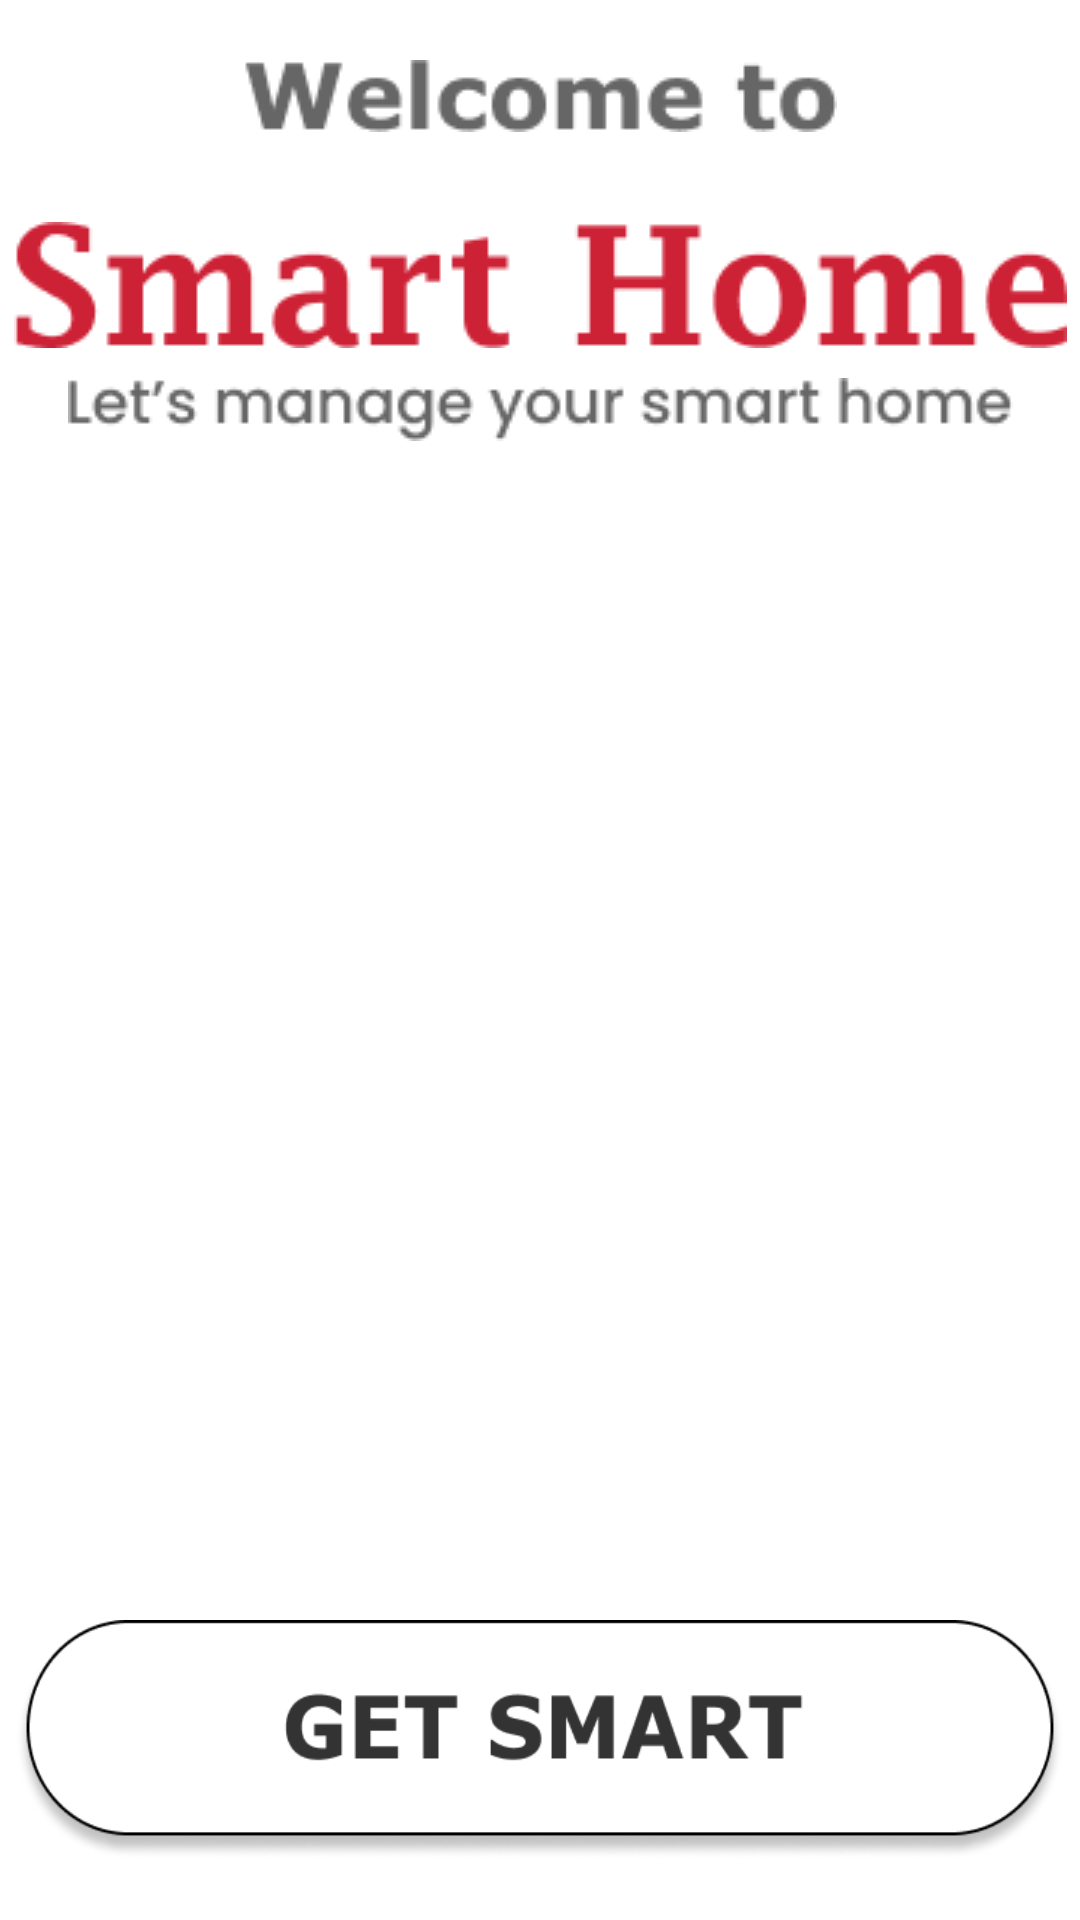

Here is an Android app screen rendered from its layout file. Give the layout XML and the strings, colors and styles it references.
<!-- AndroidManifest.xml: application theme Theme.Ws10 -->
<!-- res/layout/activity_launch_screen.xml -->
<?xml version="1.0" encoding="utf-8"?>
<androidx.constraintlayout.widget.ConstraintLayout xmlns:android="http://schemas.android.com/apk/res/android"
    xmlns:app="http://schemas.android.com/apk/res-auto"
    xmlns:tools="http://schemas.android.com/tools"
    android:layout_width="match_parent"
    android:layout_height="match_parent"
    android:background="@drawable/bg"
    tools:context=".MainActivity" >

    <ImageView
        android:id="@+id/imageView2"
        android:layout_width="wrap_content"
        android:layout_height="wrap_content"
        app:layout_constraintEnd_toEndOf="parent"
        app:layout_constraintTop_toTopOf="parent"
        app:srcCompat="@drawable/lamp" />

    <ImageView
        android:id="@+id/imageView"
        android:layout_width="wrap_content"
        android:layout_height="wrap_content"
        android:layout_marginTop="20dp"
        app:layout_constraintEnd_toEndOf="parent"
        app:layout_constraintStart_toStartOf="parent"
        app:layout_constraintTop_toBottomOf="@+id/imageView2"
        app:srcCompat="@drawable/welcome_to" />

    <ImageView
        android:id="@+id/imageView3"
        android:layout_width="wrap_content"
        android:layout_height="wrap_content"
        android:layout_marginTop="30dp"
        app:layout_constraintEnd_toEndOf="parent"
        app:layout_constraintStart_toStartOf="parent"
        app:layout_constraintTop_toBottomOf="@+id/imageView"
        app:srcCompat="@drawable/smart_home" />

    <ImageView
        android:id="@+id/imageView4"
        android:layout_width="wrap_content"
        android:layout_height="wrap_content"
        android:layout_marginTop="10dp"
        app:layout_constraintEnd_toEndOf="parent"
        app:layout_constraintStart_toStartOf="parent"
        app:layout_constraintTop_toBottomOf="@+id/imageView3"
        app:srcCompat="@drawable/manage_home" />

    <ImageButton
        android:id="@+id/imageButton2"
        android:layout_width="350dp"
        android:layout_height="80dp"
        android:layout_marginBottom="20dp"
        android:background="@null"
        android:backgroundTint="@null"
        android:scaleType="fitXY"
        app:layout_constraintBottom_toBottomOf="parent"
        app:layout_constraintEnd_toEndOf="parent"
        app:layout_constraintStart_toStartOf="parent"
        app:srcCompat="@drawable/button_start" />

</androidx.constraintlayout.widget.ConstraintLayout>
<!-- resources referenced by this layout -->
<resources>
  <!-- drawable button_start: png bitmap (drawable, 15704 bytes) -->
  <!-- drawable manage_home: png bitmap (drawable, 2677 bytes) -->
  <!-- drawable smart_home: png bitmap (drawable, 4268 bytes) -->
  <!-- drawable welcome_to: png bitmap (drawable, 1978 bytes) -->
  <style name="Theme.Ws10" parent="Theme.MaterialComponents.DayNight.DarkActionBar">
          
          <item name="colorPrimary">@color/purple_500</item>
          <item name="colorPrimaryVariant">@color/purple_700</item>
          <item name="colorOnPrimary">@color/white</item>
          
          <item name="colorSecondary">@color/teal_200</item>
          <item name="colorSecondaryVariant">@color/teal_700</item>
          <item name="colorOnSecondary">@color/black</item>
          
          <item name="android:statusBarColor">?attr/colorPrimaryVariant</item>
          
      </style>
  <color name="purple_500">#FF6200EE</color>
  <color name="purple_700">#FF3700B3</color>
  <color name="white">#FFFFFFFF</color>
  <color name="teal_200">#FF03DAC5</color>
  <color name="teal_700">#FF018786</color>
  <color name="black">#FF000000</color>
</resources>
